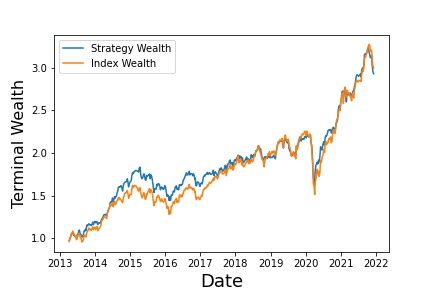

The file beside this chart, header and first rows:
, Annualized Return, Annualized Vol, Sharpe Ratio, Max Drawdown, Skewness, Kurtosis, Cornish-Fisher VaR (5%), Historic CVaR (5%)
Mean Return, 13.19, 13.98, 0.4573, -26.8, -0.324, 6.002, 0.03012, 0.04117
